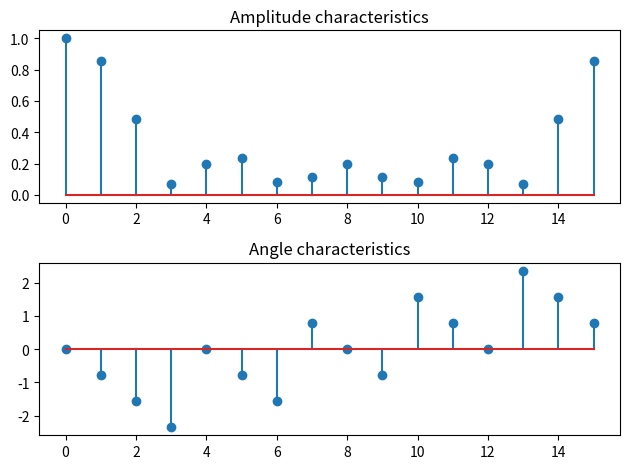

This chart was generated by the following Python code:
import numpy as np
import matplotlib.pyplot as plt


def Frequency_response(a, b, f, sf):

    omega = 2 * np.pi * f / sf
    N = a.size
    M = b.size
    sigma_a = 0j
    sigma_b = 0j

    # a[N]を含むシグマ計算
    for k in range(1, N):
        sigma_a += a[k] * np.e ** (-1j * omega * k)
    # b[M]を含むシグマ計算
    for k in range(0, M):
        sigma_b += b[k] * np.e ** (-1j * omega * k)

    H = sigma_b / (1 + sigma_a)

    return H


# main
N = 16
a = np.array([1])
b = np.full(5, 0.2)
sf = 16000
H = np.zeros(N, dtype="complex")

for i in range(0, N):
    f = i / N * sf
    H[i] = Frequency_response(a, b, f, sf)


H_amp = np.abs(H)
H_angle = np.angle(H)

# plot
fig = plt.figure()
ax1 = fig.add_subplot(2, 1, 1)
ax2 = fig.add_subplot(2, 1, 2)
ax1.stem(H_amp)
ax2.stem(H_angle)
ax1.set_title("Amplitude characteristics")
ax2.set_title("Angle characteristics")
fig.tight_layout()
plt.savefig("09py_characteristics")
